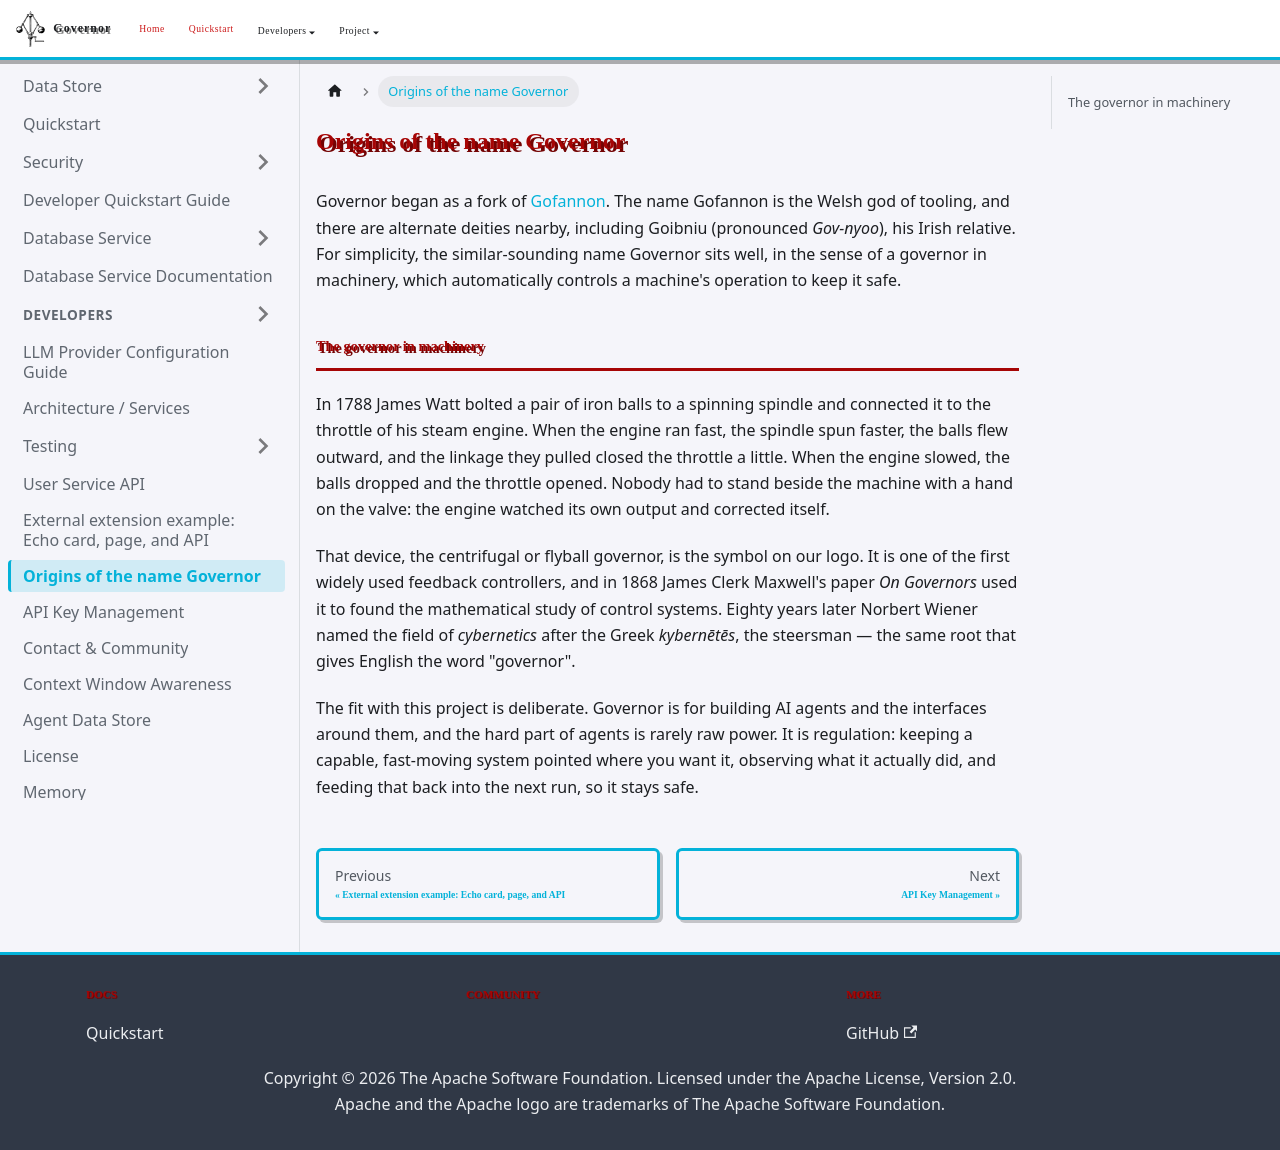

repository: apache/rai-governor · page: docs/about-name-origin/index.html · generator: docusaurus

# Origins of the name Governor

Governor began as a fork of [Gofannon](https://github.com/apache/tooling-gofannon). The name Gofannon is the Welsh god of tooling, and there are alternate deities nearby, including Goibniu (pronounced *Gov-nyoo*), his Irish relative. For simplicity, the similar-sounding name Governor sits well, in the sense of a governor in machinery, which automatically controls a machine's operation to keep it safe.

## The governor in machinery

In 1788 James Watt bolted a pair of iron balls to a spinning spindle and connected it to the throttle of his steam engine. When the engine ran fast, the spindle spun faster, the balls flew outward, and the linkage they pulled closed the throttle a little. When the engine slowed, the balls dropped and the throttle opened. Nobody had to stand beside the machine with a hand on the valve: the engine watched its own output and corrected itself.

That device, the centrifugal or flyball governor, is the symbol on our logo. It is one of the first widely used feedback controllers, and in 1868 James Clerk Maxwell's paper *On Governors* used it to found the mathematical study of control systems. Eighty years later Norbert Wiener named the field of *cybernetics* after the Greek *kybernētēs*, the steersman — the same root that gives English the word "governor".

The fit with this project is deliberate. Governor is for building AI agents and the interfaces around them, and the hard part of agents is rarely raw power. It is regulation: keeping a capable, fast-moving system pointed where you want it, observing what it actually did, and feeding that back into the next run, so it stays safe.
